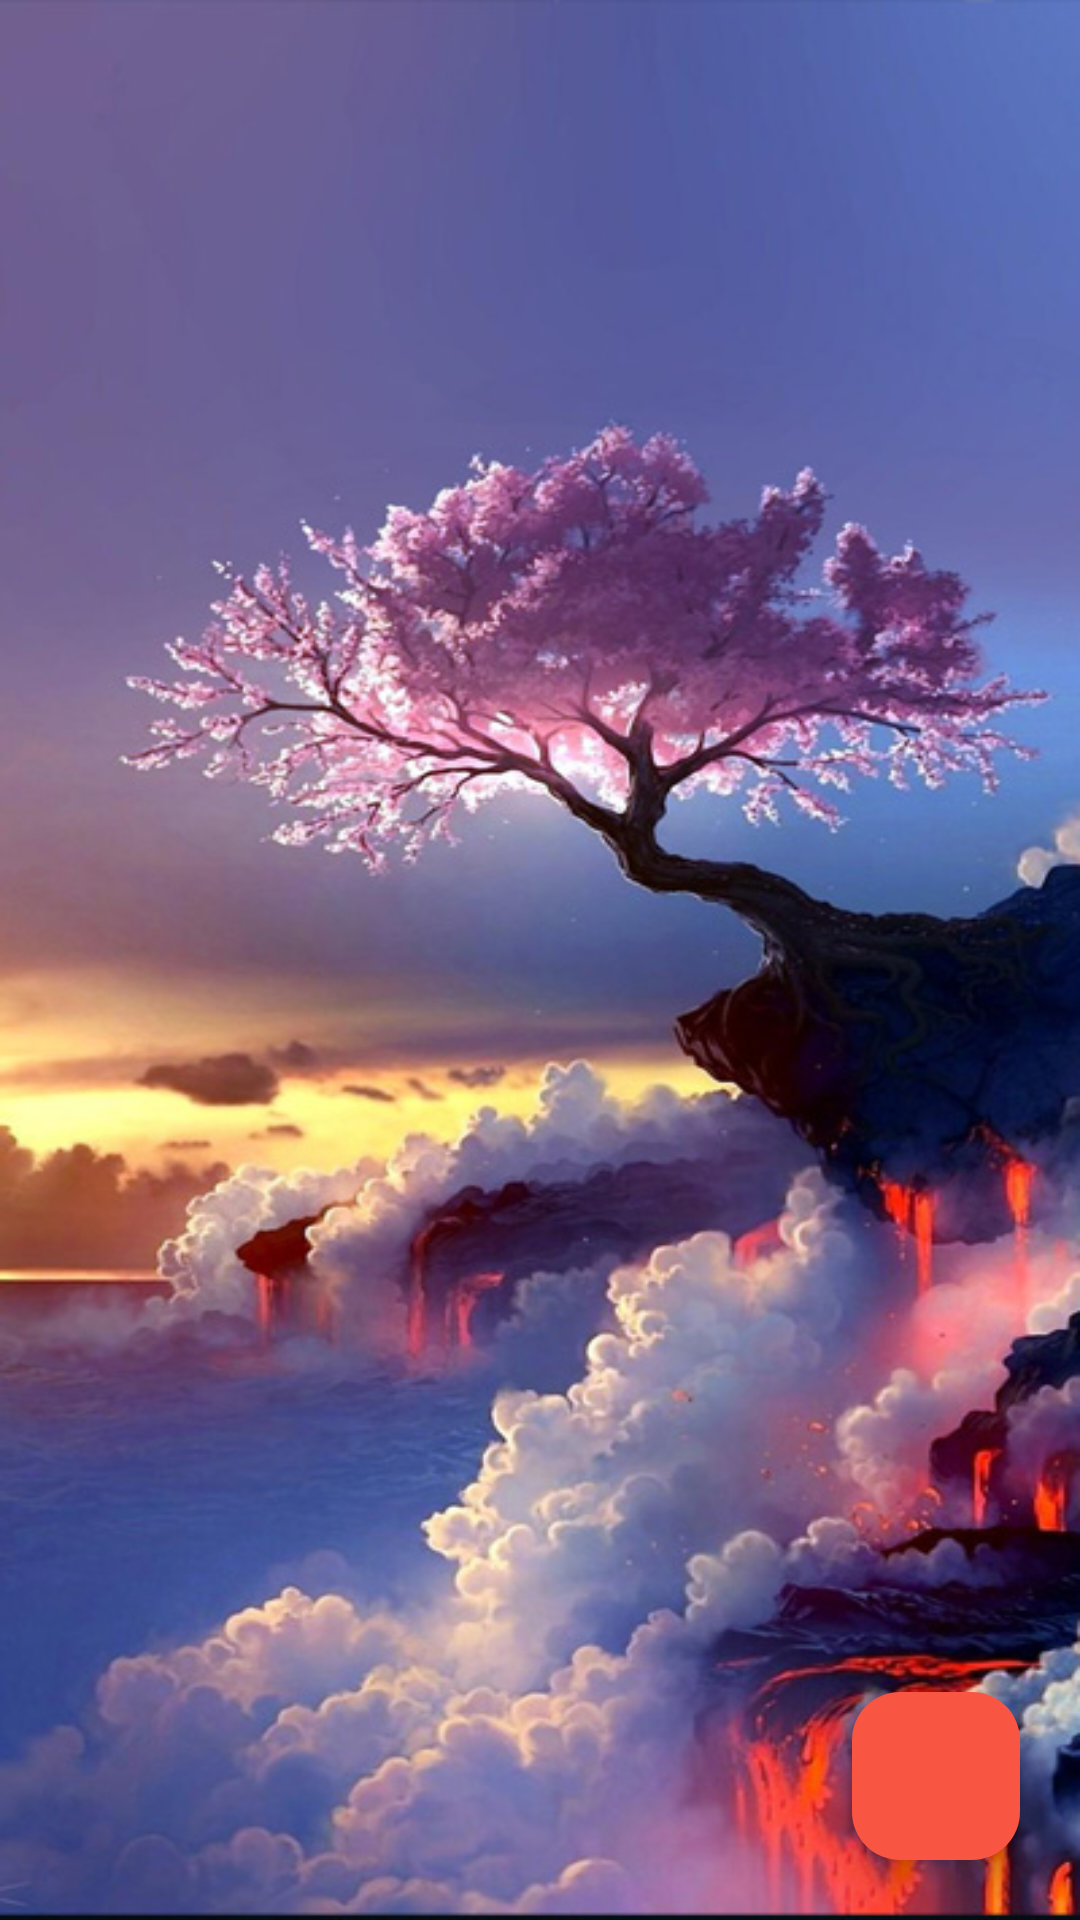

Produce the Android XML layout that renders to this screen, including the resource entries it uses.
<!-- AndroidManifest.xml: application theme Theme.AssDuAnMau -->
<!-- res/layout/fragment_qlphieumuon.xml -->
<?xml version="1.0" encoding="utf-8"?>
<RelativeLayout xmlns:android="http://schemas.android.com/apk/res/android"
    android:layout_width="match_parent"
    android:background="@drawable/anh2"
    android:layout_height="match_parent">

    <androidx.recyclerview.widget.RecyclerView
        android:id="@+id/idRecyclerQlPhieuMuon"
        android:layout_width="match_parent"
        android:layout_height="match_parent"/>
    <com.google.android.material.floatingactionbutton.FloatingActionButton
       android:id="@+id/floatActionButon"
        android:src="@drawable/add"
        android:layout_alignParentBottom="true"
        android:layout_alignParentEnd="true"
        android:layout_width="wrap_content"
        android:layout_margin="20dp"
        android:backgroundTint="#f85642"
        android:layout_height="wrap_content"/>
</RelativeLayout>
<!-- resources referenced by this layout -->
<resources>
  <!-- drawable anh2: jpg bitmap (drawable, 109127 bytes) -->
  <style name="Theme.AssDuAnMau" parent="Base.Theme.AssDuAnMau" />
  <style name="Base.Theme.AssDuAnMau" parent="Theme.Material3.DayNight.NoActionBar">
          
          
      </style>
</resources>
